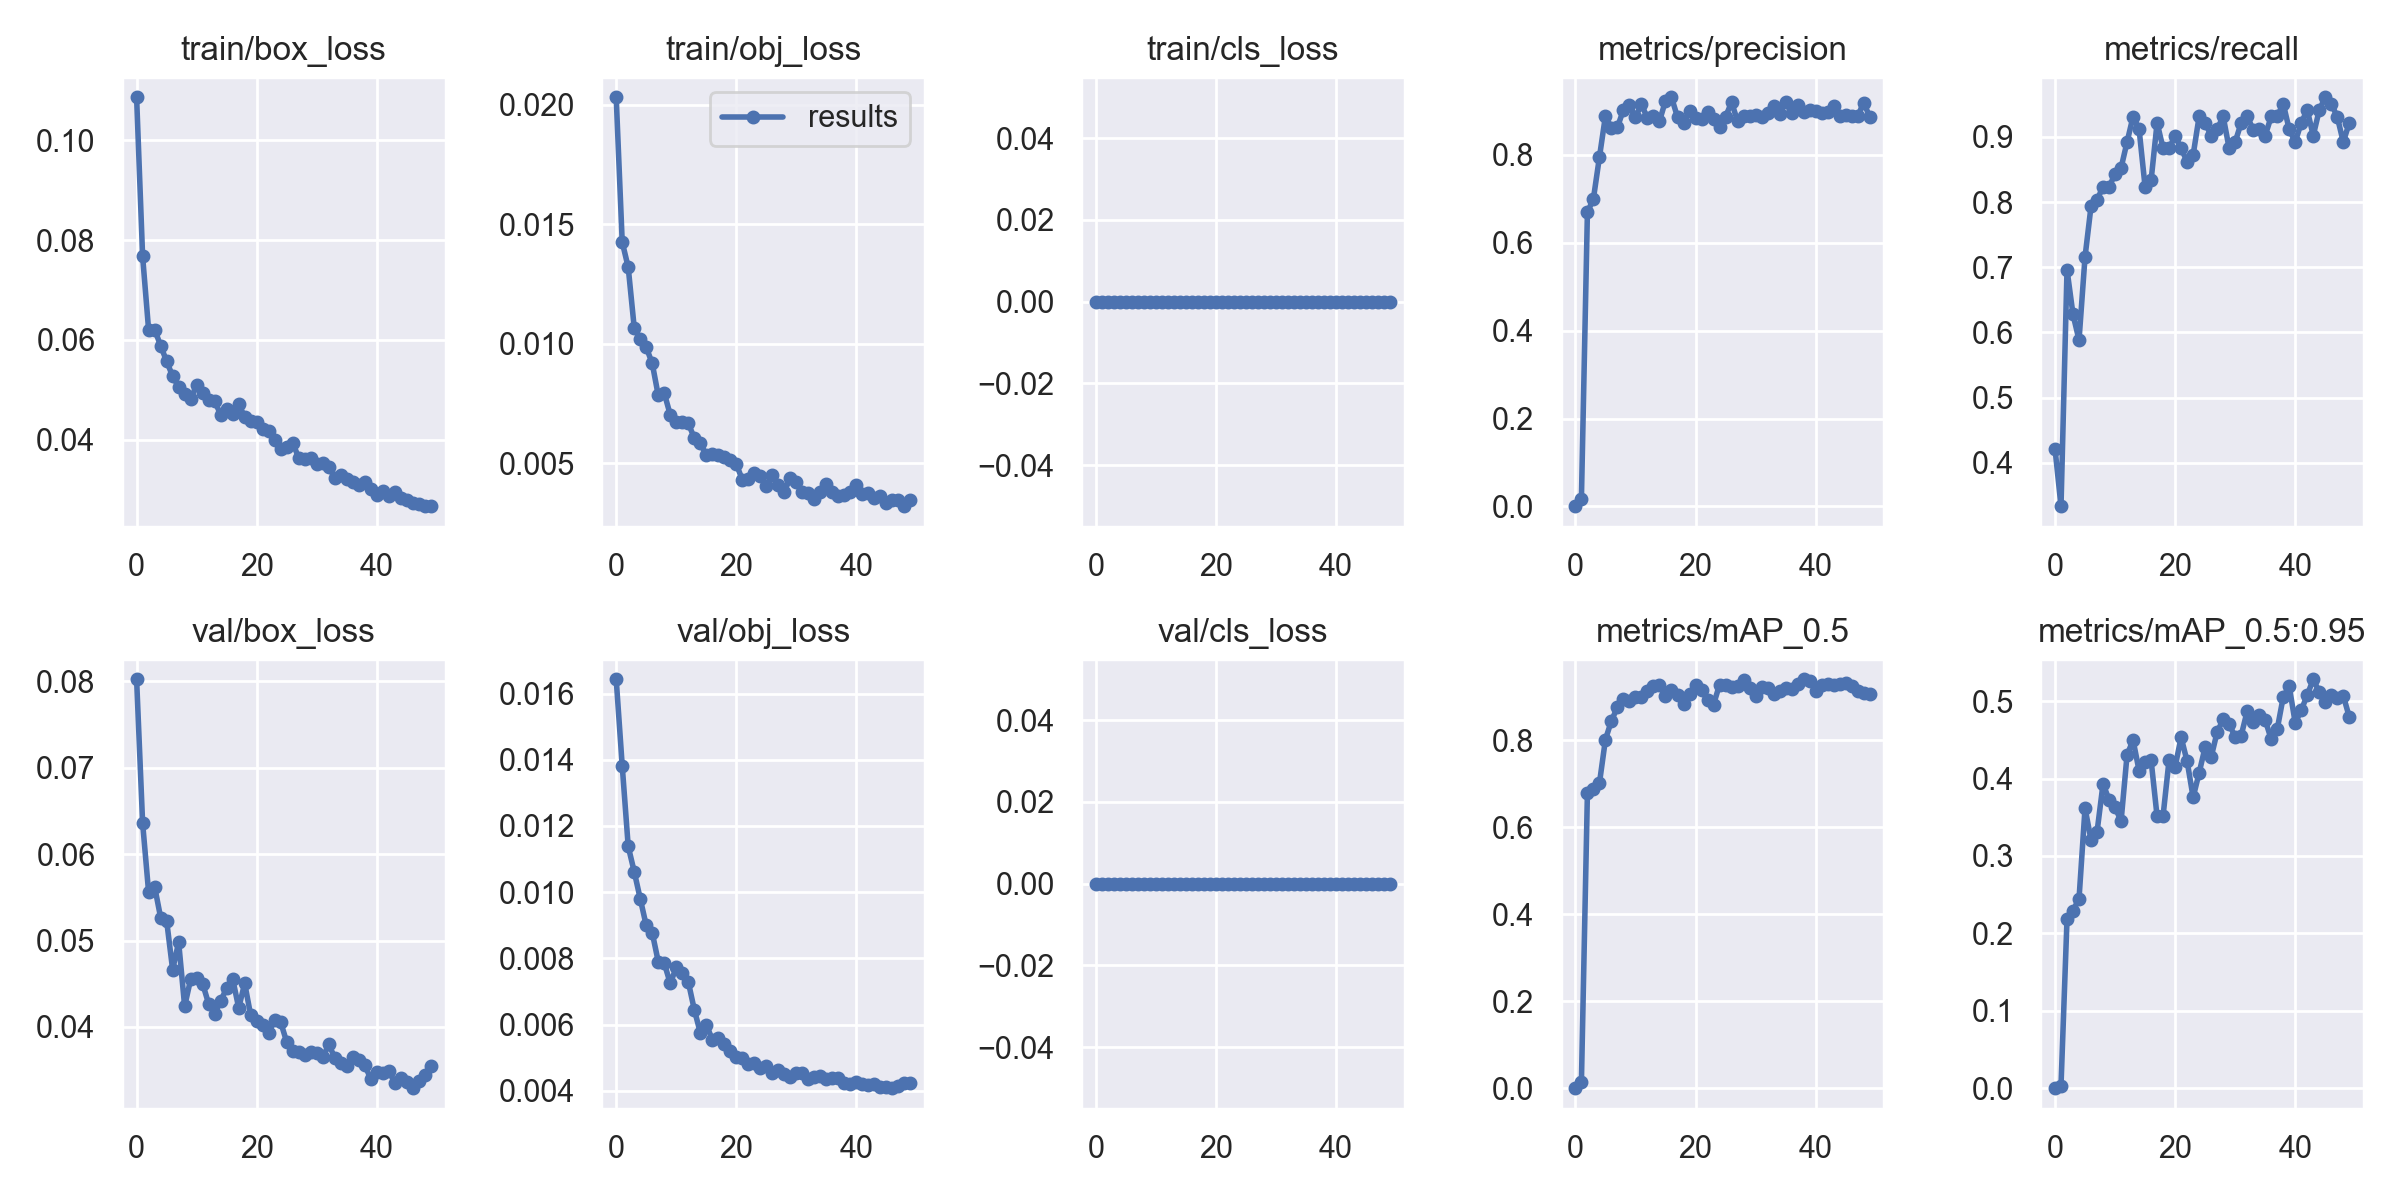

Values plotted in this chart, from the file beside it:
epoch, train/box_loss, train/obj_loss, train/cls_loss, metrics/precision, metrics/recall, metrics/mAP_0.5, metrics/mAP_0.5:0.95, val/box_loss, val/obj_loss, val/cls_loss, x/lr0, x/lr1, x/lr2
0, 0.1086, 0.02031, 0, 0.0007131, 0.4216, 0.0005111, 0.0001271, 0.08024, 0.01643, 0, 0.00049, 0.00049, 0.09559
1, 0.07674, 0.01425, 0, 0.01734, 0.3333, 0.01414, 0.003421, 0.06361, 0.01382, 0, 0.0009891, 0.0009891, 0.09109
2, 0.06198, 0.01319, 0, 0.6692, 0.6961, 0.6784, 0.2182, 0.05559, 0.01138, 0, 0.001485, 0.001485, 0.08658
3, 0.06204, 0.01067, 0, 0.7005, 0.6274, 0.6887, 0.2295, 0.05625, 0.01062, 0, 0.001974, 0.001974, 0.08207
4, 0.05883, 0.01018, 0, 0.7948, 0.5882, 0.7009, 0.2447, 0.05266, 0.009803, 0, 0.002455, 0.002455, 0.07755
5, 0.05568, 0.009846, 0, 0.8887, 0.7157, 0.8013, 0.3618, 0.0523, 0.008993, 0, 0.002924, 0.002924, 0.07302
6, 0.05272, 0.009172, 0, 0.8616, 0.7935, 0.8446, 0.3206, 0.04663, 0.008773, 0, 0.00338, 0.00338, 0.06848
7, 0.05054, 0.007834, 0, 0.8631, 0.8032, 0.8755, 0.3311, 0.04981, 0.007902, 0, 0.003819, 0.003819, 0.06392
8, 0.04913, 0.007927, 0, 0.9029, 0.8235, 0.8948, 0.3932, 0.04239, 0.007857, 0, 0.00424, 0.00424, 0.05934
9, 0.04817, 0.007021, 0, 0.913, 0.8231, 0.8889, 0.3724, 0.04552, 0.007242, 0, 0.00464, 0.00464, 0.05474
10, 0.05088, 0.00673, 0, 0.8858, 0.8431, 0.8983, 0.3632, 0.04561, 0.007724, 0, 0.005018, 0.005018, 0.05012
11, 0.0494, 0.006725, 0, 0.9157, 0.8524, 0.9001, 0.3448, 0.04499, 0.00756, 0, 0.005371, 0.005371, 0.04547
12, 0.04788, 0.006666, 0, 0.8831, 0.8922, 0.9136, 0.4306, 0.04267, 0.007293, 0, 0.005698, 0.005698, 0.0408
13, 0.04766, 0.00605, 0, 0.8878, 0.9312, 0.9234, 0.4495, 0.04154, 0.006452, 0, 0.005998, 0.005998, 0.0361
14, 0.04501, 0.005826, 0, 0.877, 0.9118, 0.9261, 0.4102, 0.04302, 0.005756, 0, 0.006268, 0.006268, 0.03137
15, 0.04612, 0.005334, 0, 0.9231, 0.8233, 0.9011, 0.4209, 0.0445, 0.006, 0, 0.006508, 0.006508, 0.02661
16, 0.04512, 0.005371, 0, 0.9313, 0.8333, 0.915, 0.4236, 0.04555, 0.005544, 0, 0.006717, 0.006717, 0.02182
17, 0.04711, 0.005357, 0, 0.8861, 0.9216, 0.9034, 0.351, 0.04221, 0.005599, 0, 0.006893, 0.006893, 0.01699
18, 0.04452, 0.005263, 0, 0.8734, 0.8823, 0.8833, 0.3522, 0.04505, 0.005415, 0, 0.007038, 0.007038, 0.01214
19, 0.04373, 0.005128, 0, 0.9, 0.8822, 0.9063, 0.4245, 0.04133, 0.005215, 0, 0.007149, 0.007149, 0.007249
20, 0.04351, 0.004963, 0, 0.8846, 0.9018, 0.9271, 0.4152, 0.04072, 0.005025, 0, 0.006891, 0.006891, 0.006891
21, 0.04215, 0.004297, 0, 0.8823, 0.8822, 0.9158, 0.4533, 0.04021, 0.004986, 0, 0.006891, 0.006891, 0.006891
22, 0.04168, 0.004347, 0, 0.8979, 0.8621, 0.8912, 0.4222, 0.03933, 0.004811, 0, 0.006619, 0.006619, 0.006619
23, 0.03991, 0.004584, 0, 0.8811, 0.8722, 0.8815, 0.3758, 0.04079, 0.004843, 0, 0.006343, 0.006343, 0.006343
24, 0.03804, 0.004442, 0, 0.8636, 0.9314, 0.9275, 0.4074, 0.04052, 0.004696, 0, 0.006064, 0.006064, 0.006064
25, 0.03856, 0.004021, 0, 0.8867, 0.9216, 0.927, 0.4406, 0.03825, 0.004737, 0, 0.005783, 0.005783, 0.005783
26, 0.03928, 0.004511, 0, 0.92, 0.9015, 0.9218, 0.4276, 0.03726, 0.004542, 0, 0.0055, 0.0055, 0.0055
27, 0.03633, 0.004098, 0, 0.8772, 0.9118, 0.924, 0.46, 0.03712, 0.004633, 0, 0.005217, 0.005217, 0.005217
28, 0.03606, 0.00381, 0, 0.8878, 0.9314, 0.937, 0.4763, 0.03672, 0.004511, 0, 0.004936, 0.004936, 0.004936
29, 0.03634, 0.004394, 0, 0.8897, 0.8823, 0.9191, 0.4706, 0.03709, 0.004428, 0, 0.004657, 0.004657, 0.004657
30, 0.035, 0.004193, 0, 0.8918, 0.8922, 0.9008, 0.4534, 0.03699, 0.004522, 0, 0.004381, 0.004381, 0.004381
31, 0.03536, 0.003785, 0, 0.8868, 0.9215, 0.9213, 0.4555, 0.03649, 0.004524, 0, 0.004109, 0.004109, 0.004109
32, 0.03452, 0.003736, 0, 0.8962, 0.9314, 0.9188, 0.487, 0.03797, 0.00435, 0, 0.003843, 0.003843, 0.003843
33, 0.03233, 0.003517, 0, 0.9117, 0.9112, 0.905, 0.4732, 0.03643, 0.00443, 0, 0.003584, 0.003584, 0.003584
34, 0.03289, 0.003776, 0, 0.8942, 0.9117, 0.9136, 0.4826, 0.0358, 0.004436, 0, 0.003332, 0.003332, 0.003332
35, 0.03214, 0.004136, 0, 0.9198, 0.902, 0.9206, 0.4756, 0.03546, 0.004351, 0, 0.003089, 0.003089, 0.003089
36, 0.03145, 0.003776, 0, 0.8961, 0.9314, 0.9185, 0.4507, 0.03651, 0.004376, 0, 0.002855, 0.002855, 0.002855
37, 0.03098, 0.003628, 0, 0.9131, 0.9314, 0.9289, 0.4637, 0.03614, 0.004395, 0, 0.002632, 0.002632, 0.002632
38, 0.03151, 0.003647, 0, 0.8981, 0.9509, 0.9397, 0.5052, 0.03557, 0.004248, 0, 0.00242, 0.00242, 0.00242
39, 0.03006, 0.003799, 0, 0.9029, 0.9114, 0.9363, 0.519, 0.03397, 0.004214, 0, 0.00222, 0.00222, 0.00222
40, 0.02888, 0.004092, 0, 0.9009, 0.8922, 0.9138, 0.4718, 0.03483, 0.00425, 0, 0.002033, 0.002033, 0.002033
41, 0.02969, 0.00369, 0, 0.8952, 0.9216, 0.9273, 0.4882, 0.03468, 0.004218, 0, 0.001859, 0.001859, 0.001859
42, 0.02877, 0.003749, 0, 0.8971, 0.9412, 0.9293, 0.5078, 0.03494, 0.004165, 0, 0.0017, 0.0017, 0.0017
43, 0.02941, 0.003537, 0, 0.9108, 0.902, 0.9261, 0.5282, 0.03353, 0.004197, 0, 0.001557, 0.001557, 0.001557
44, 0.02828, 0.003617, 0, 0.8889, 0.9412, 0.9284, 0.5116, 0.03412, 0.004118, 0, 0.001428, 0.001428, 0.001428
45, 0.02791, 0.003332, 0, 0.8908, 0.9608, 0.9302, 0.4986, 0.03358, 0.00412, 0, 0.001316, 0.001316, 0.001316
46, 0.0273, 0.00345, 0, 0.8897, 0.951, 0.9245, 0.5082, 0.03291, 0.004078, 0, 0.00122, 0.00122, 0.00122
47, 0.02714, 0.003453, 0, 0.8878, 0.9306, 0.9132, 0.5036, 0.03372, 0.004145, 0, 0.001141, 0.001141, 0.001141
48, 0.02664, 0.003197, 0, 0.9192, 0.8921, 0.908, 0.507, 0.03448, 0.004221, 0, 0.00108, 0.00108, 0.00108
49, 0.02667, 0.003469, 0, 0.8868, 0.9216, 0.9068, 0.4794, 0.03542, 0.004232, 0, 0.001035, 0.001035, 0.001035
